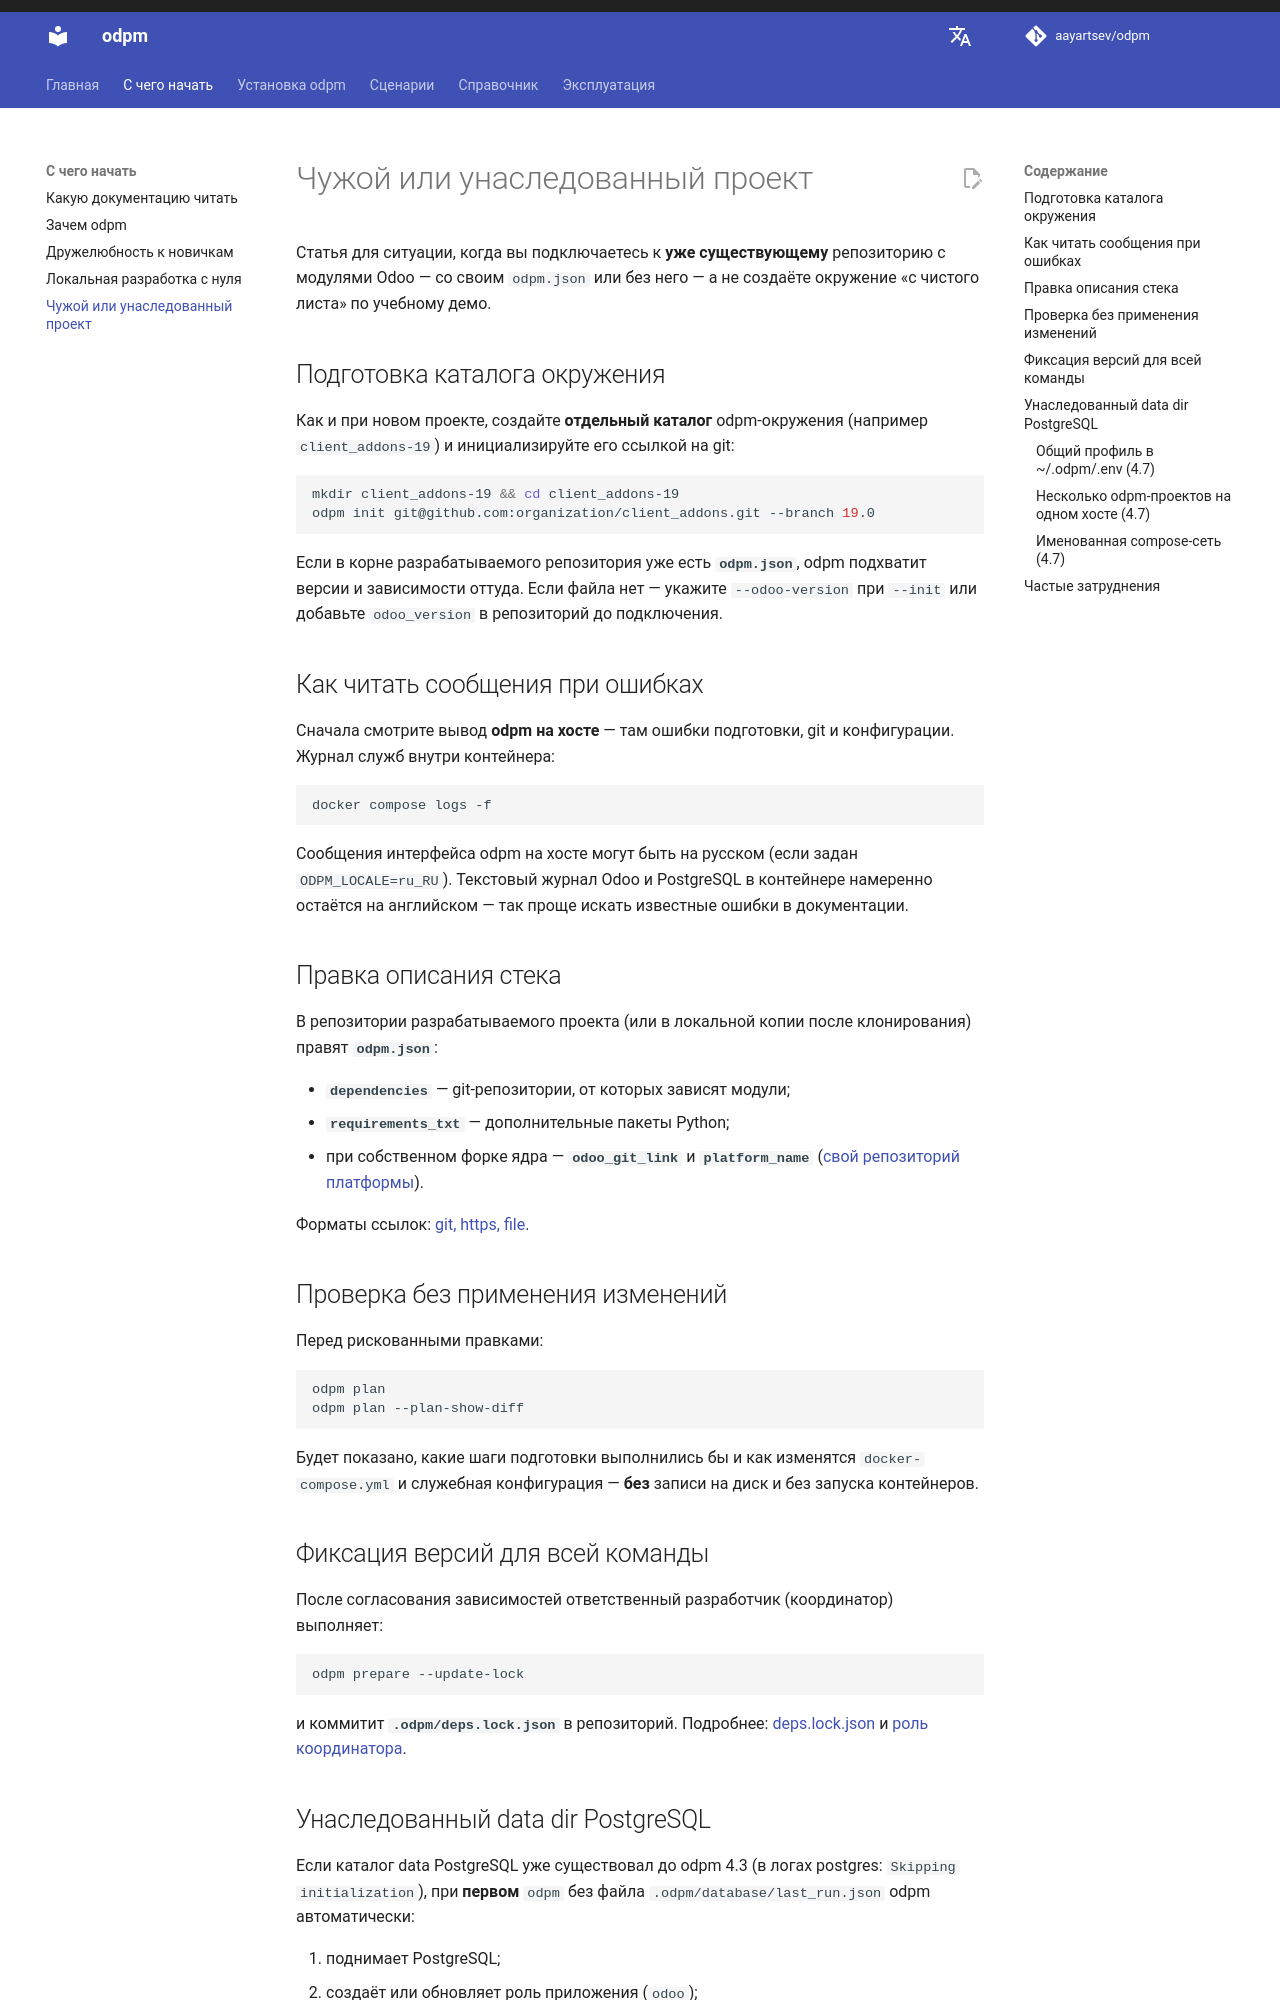

repository: aayartsev/odpm · page: dev/getting-started/legacy-project/index.html · generator: mkdocs

# Чужой или унаследованный проект

Статья для ситуации, когда вы подключаетесь к **уже существующему** репозиторию с модулями Odoo — со своим `odpm.json` или без него — а не создаёте окружение «с чистого листа» по учебному демо.

## Подготовка каталога окружения

Как и при новом проекте, создайте **отдельный каталог** odpm-окружения (например `client_addons-19`) и инициализируйте его ссылкой на git:

```bash
mkdir client_addons-19 && cd client_addons-19
odpm --init git@github.com:organization/client_addons.git --branch 19.0
```

Если в корне разрабатываемого репозитория уже есть **`odpm.json`**, odpm подхватит версии и зависимости оттуда. Если файла нет — укажите `--odoo-version` при `--init` или добавьте `odoo_version` в репозиторий до подключения.

## Как читать сообщения при ошибках

Сначала смотрите вывод **odpm на хосте** — там ошибки подготовки, git и конфигурации. Журнал служб внутри контейнера:

```bash
docker compose logs -f
```

Сообщения интерфейса odpm на хосте могут быть на русском (если задан `ODPM_LOCALE=ru_RU`). Текстовый журнал Odoo и PostgreSQL в контейнере намеренно остаётся на английском — так проще искать известные ошибки в документации.

## Правка описания стека

В репозитории разрабатываемого проекта (или в локальной копии после клонирования) правят **`odpm.json`**:

- **`dependencies`** — git-репозитории, от которых зависят модули;
- **`requirements_txt`** — дополнительные пакеты Python;
- при собственном форке ядра — **`odoo_git_link`** и **`platform_name`** ([свой репозиторий платформы](../scenarios/platform-fork.md)).

Форматы ссылок: [git, https, file](../reference/git-links.md).

## Проверка без применения изменений

Перед рискованными правками:

```bash
odpm plan --skip-start
odpm plan --plan-show-diff --skip-start
```

Будет показано, какие шаги подготовки выполнились бы и как изменятся `docker-compose.yml` и служебная конфигурация — **без** записи на диск и без запуска контейнеров.

## Фиксация версий для всей команды

После согласования зависимостей ответственный разработчик (координатор) выполняет:

```bash
odpm --update-lock --skip-start
```

и коммитит **`.odpm/deps.lock.json`** в репозиторий. Подробнее: [deps.lock.json](../reference/deps-lock.md) и [роль координатора](../scenarios/team-coordinator.md).
